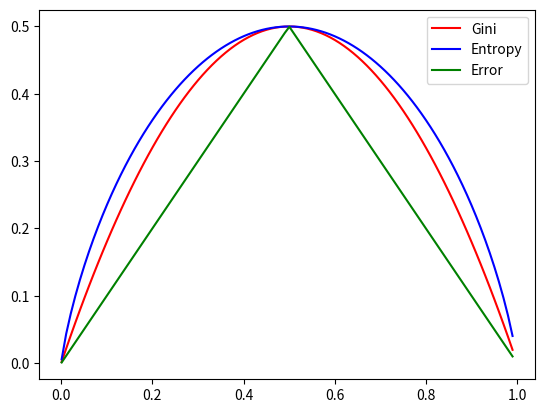

Python code for this plot:
#!/usr/bin/env python3
# -*- coding: utf-8 -*-

'''
filename: gini.encropy.py
message: notes for liaoxuefeng in learning pyhon 3.7
from: https://blog.csdn.net/sinat_22594309/article/details/59090895
'''

import numpy as np
from matplotlib import pyplot as plt
p = np.linspace(0.001, 1, 100, endpoint=False)
gini = 2 * p * (1-p)
ent= - (p * np.log2(p) + (1-p) * np.log2(1-p))/2
error= 1 - np.max(np.vstack((p,1 - p)), 0)
plt.plot(p, gini,'r-',label='Gini')
plt.plot(p, ent,'b-', label='Entropy')
plt.plot(p,error,'g-',label='Error')
plt.legend(loc='upper right')
plt.show()